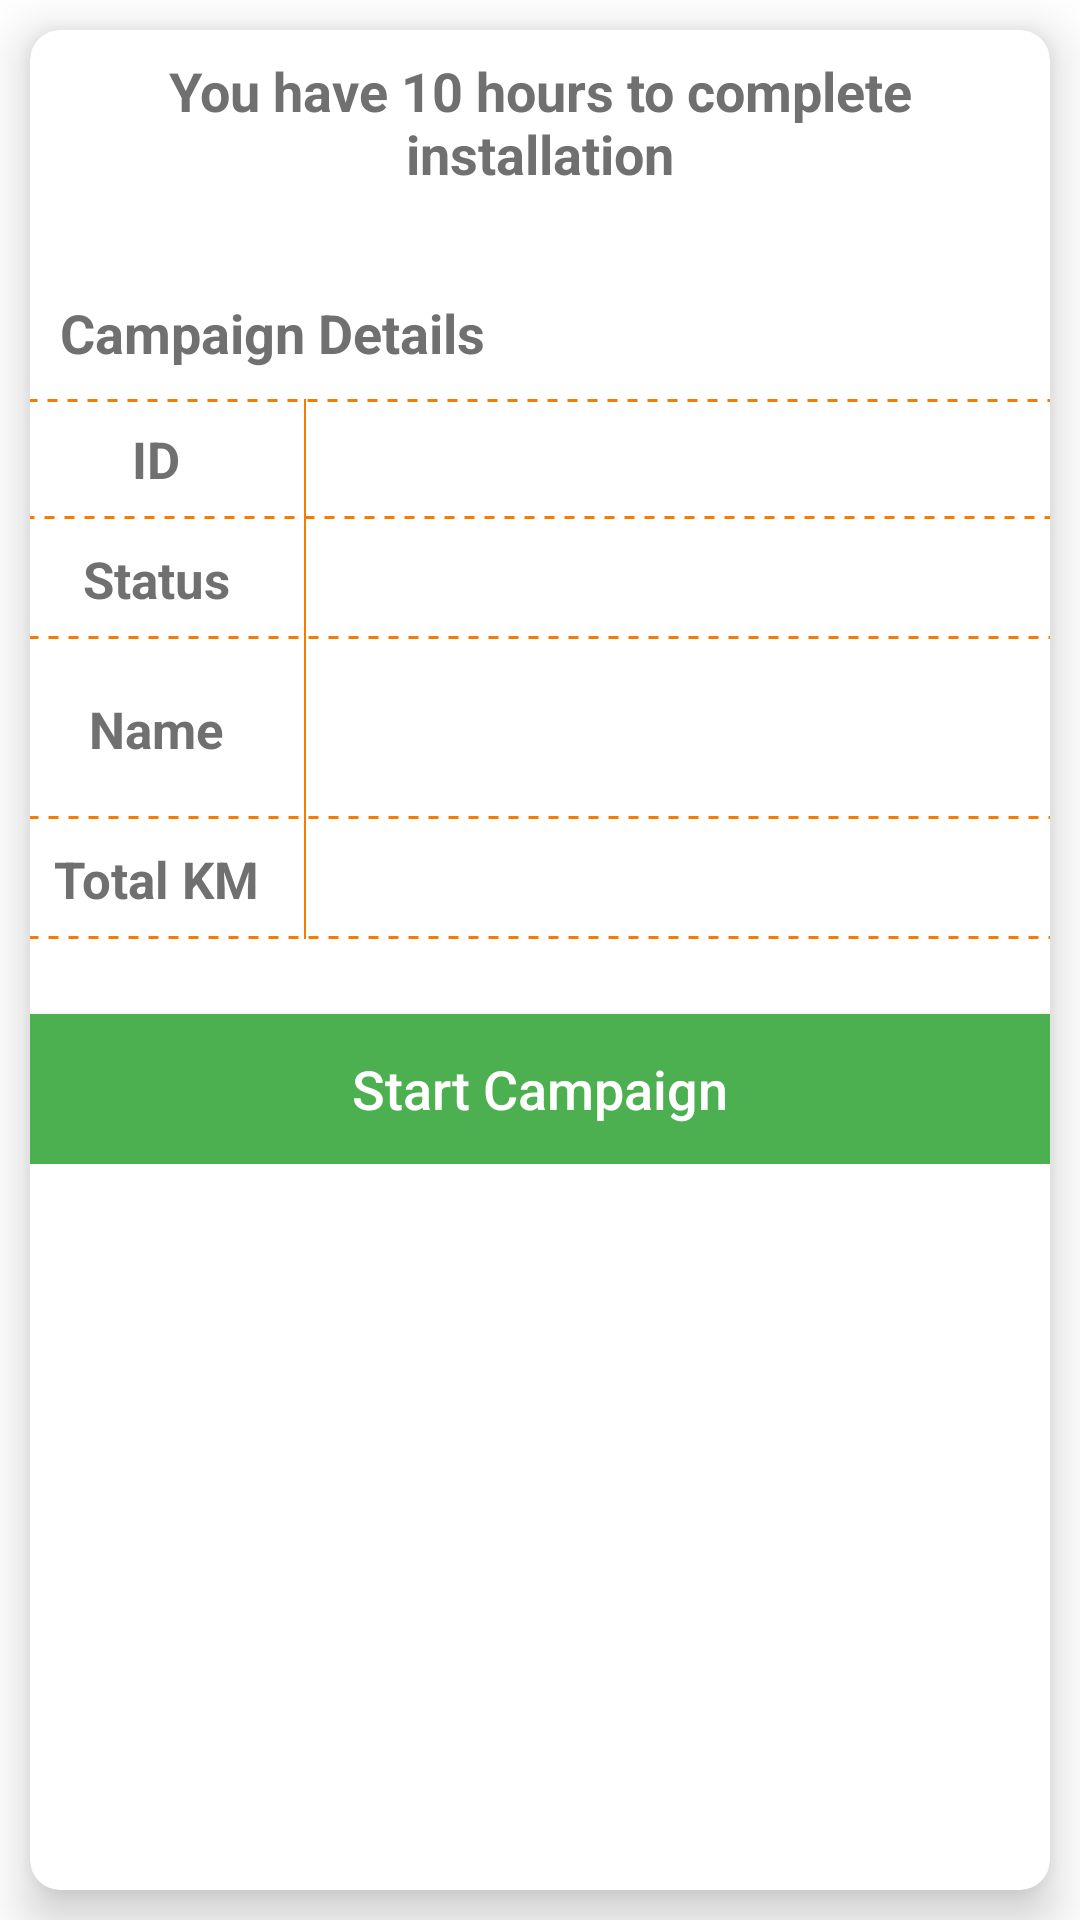

Layout XML and referenced resources for this Android screen:
<!-- AndroidManifest.xml: application theme AppTheme -->
<!-- res/layout/activity_view_campaign_details.xml -->
<?xml version="1.0" encoding="utf-8"?>
<LinearLayout xmlns:android="http://schemas.android.com/apk/res/android"
    xmlns:app="http://schemas.android.com/apk/res-auto"
    xmlns:tools="http://schemas.android.com/tools"
    android:layout_width="match_parent"
    android:orientation="vertical"
    android:background="@color/white"
    android:layout_height="match_parent"
    tools:context=".Driver_Activity.ViewCampaignDetails">

    <androidx.cardview.widget.CardView
        android:layout_width="match_parent"
        android:layout_height="match_parent"
        android:layout_margin="10dp"
        app:cardBackgroundColor="@color/white"
        app:cardElevation="10dp"
        app:cardCornerRadius="10dp">

    <ScrollView
        android:layout_width="match_parent"
        android:layout_weight="1"
        android:layout_height="match_parent">


        <LinearLayout
            android:layout_width="match_parent"
            android:layout_height="match_parent"
            android:orientation="vertical">

            <LinearLayout
                android:layout_width="match_parent"
                android:id="@+id/imagesLinearyout"
                android:layout_height="wrap_content"
                android:orientation="vertical">

                <TextView
                    android:layout_width="match_parent"
                    android:layout_height="wrap_content"
                    android:text="You have 10 hours to complete installation"
                    android:textSize="18sp"
                    android:layout_marginTop="8dp"
                    android:textColor="@color/text"
                    android:gravity="center"
                    android:textStyle="bold"/>

                <TextView
                    android:layout_width="match_parent"
                    android:layout_height="wrap_content"
                    android:text=""
                    android:gravity="center"
                    android:id="@+id/timertextview"
                    android:textSize="15sp"/>

                <TextView
                    android:layout_width="match_parent"
                    android:layout_height="wrap_content"
                    android:text="Campaign Details"
                    android:paddingLeft="10dp"
                    android:layout_marginTop="15sp"
                    android:layout_marginBottom="10dp"
                    android:textStyle="bold"
                    android:textColor="@color/text"
                    android:textSize="18sp"/>

                <TableLayout
                    android:layout_width="match_parent"
                    android:layout_marginBottom="15dp"
                    android:layout_height="wrap_content">

                <TableRow
                    android:layout_width="match_parent"
                    android:background="@drawable/top_bottom_line"
                    android:layout_height="wrap_content">

                    <TextView
                        android:layout_width="match_parent"
                        android:layout_height="40dp"
                        android:gravity="center"
                        android:text="ID"
                        android:layout_marginLeft="8dp"
                        android:layout_marginRight="15dp"
                        android:textStyle="bold"
                        android:textColor="@color/text"
                        android:textSize="17sp"
                        android:layout_weight="0"/>

                    <TextView
                        android:layout_width="0.6dp"
                        android:layout_height="match_parent"
                        android:text="|"
                        android:background="@color/colorPrimaryDark"
                        android:layout_weight="0"/>

                    <TextView
                        android:layout_width="match_parent"
                        android:layout_height="40dp"
                        android:id="@+id/id"
                        android:gravity="center"
                        android:text=""
                        android:textColor="@color/text"
                        android:textSize="17sp"
                        android:layout_weight="1"/>

                </TableRow>

                <TableRow
                    android:layout_width="match_parent"
                    android:background="@drawable/bottom_line"
                    android:layout_height="wrap_content">

                    <TextView
                        android:layout_width="match_parent"
                        android:layout_height="40dp"
                        android:gravity="center"
                        android:text="Status"
                        android:layout_marginLeft="8dp"
                        android:layout_marginRight="15dp"
                        android:textStyle="bold"
                        android:textColor="@color/text"
                        android:textSize="17sp"
                        android:layout_weight="0"/>

                    <TextView
                        android:layout_width="0.6dp"
                        android:layout_height="match_parent"
                        android:text="|"
                        android:background="@color/colorPrimaryDark"
                        android:layout_weight="0"/>

                    <TextView
                        android:layout_width="match_parent"
                        android:layout_height="40dp"
                        android:id="@+id/status"
                        android:gravity="center"
                        android:text=""
                        android:textColor="@color/text"
                        android:textSize="17sp"
                        android:layout_weight="1"/>

                </TableRow>

                    <TableRow
                        android:layout_width="match_parent"
                        android:background="@drawable/bottom_line"
                        android:layout_height="wrap_content">

                        <TextView
                            android:layout_width="match_parent"
                            android:layout_height="60dp"
                            android:gravity="center"
                            android:text="Name"
                            android:layout_marginLeft="8dp"
                            android:layout_marginRight="15dp"
                            android:textStyle="bold"
                            android:textColor="@color/text"
                            android:textSize="17sp"
                            android:layout_weight="0"/>

                        <TextView
                            android:layout_width="0.6dp"
                            android:layout_height="match_parent"
                            android:text="|"
                            android:background="@color/colorPrimaryDark"
                            android:layout_weight="0"/>

                        <TextView
                            android:layout_width="match_parent"
                            android:layout_height="60dp"
                            android:id="@+id/name"
                            android:gravity="center"
                            android:text=""
                            android:textColor="@color/text"
                            android:textSize="17sp"
                            android:layout_weight="1"/>

                    </TableRow>


                    <TableRow
                        android:layout_width="match_parent"
                        android:background="@drawable/bottom_line"
                        android:layout_height="wrap_content">

                        <TextView
                            android:layout_width="match_parent"
                            android:layout_height="40dp"
                            android:gravity="center"
                            android:text="Total KM"
                            android:layout_marginLeft="8dp"
                            android:layout_marginRight="15dp"
                            android:textStyle="bold"
                            android:textColor="@color/text"
                            android:textSize="17sp"
                            android:layout_weight="0"/>

                        <TextView
                            android:layout_width="0.6dp"
                            android:layout_height="match_parent"
                            android:text="|"
                            android:background="@color/colorPrimaryDark"
                            android:layout_weight="0"/>

                        <TextView
                            android:layout_width="match_parent"
                            android:layout_height="40dp"
                            android:id="@+id/totalKilometer"
                            android:gravity="center"
                            android:text=""
                            android:textColor="@color/text"
                            android:textSize="17sp"
                            android:layout_weight="1"/>

                    </TableRow>

                </TableLayout>

            </LinearLayout>


            <Button
                android:layout_width="match_parent"
                android:layout_height="50dp"
                android:text="Start Campaign"
                android:textSize="18sp"
                android:onClick="StartCampaignButtonClick"
                android:layout_marginTop="10dp"
                android:textColor="@color/white"
                android:textAllCaps="false"
                android:layout_gravity="bottom"
                android:layout_weight="0"
                android:background="#4CAF50"/>


        </LinearLayout>

    </ScrollView>


        </androidx.cardview.widget.CardView>

</LinearLayout>
<!-- resources referenced by this layout -->
<resources>
  <color name="colorPrimaryDark">#F57C00</color>
  <color name="text">#707070</color>
  <color name="white">#ffffff</color>
  <!-- drawable bottom_line (drawable) -->
  <?xml version="1.0" encoding="utf-8"?>
  <layer-list xmlns:android="http://schemas.android.com/apk/res/android">
  
      <item>
          <shape android:shape="rectangle" >
              <solid android:color="#fff" />
          </shape>
      </item>
  
      <item android:top="-8dp" android:right="-8dp" android:left="-8dp">
          <shape>
              <solid android:color="@android:color/transparent" />
              <stroke
                  android:dashGap="10px"
                  android:dashWidth="10px"
                  android:width="1dp"
                  android:color="@color/colorPrimaryDark" />
          </shape>
      </item>
  
  </layer-list>
  <!-- drawable top_bottom_line (drawable) -->
  <?xml version="1.0" encoding="utf-8"?>
  <layer-list xmlns:android="http://schemas.android.com/apk/res/android">
  
      <item>
          <shape android:shape="rectangle" >
              <solid android:color="#fff" />
          </shape>
      </item>
  
      <item  android:right="-8dp" android:left="-8dp">
          <shape>
              <solid android:color="@android:color/transparent" />
              <stroke
                  android:dashGap="10px"
                  android:dashWidth="10px"
                  android:width="1dp"
                  android:color="@color/colorPrimaryDark" />
          </shape>
      </item>
  
  </layer-list>
  <style name="AppTheme" parent="Theme.AppCompat.Light.NoActionBar">
          
          <item name="colorPrimary">@color/colorPrimary</item>
          <item name="colorPrimaryDark">@color/colorPrimaryDark</item>
          <item name="colorAccent">@color/colorAccent</item>
      </style>
  <color name="colorPrimary">#FF9800</color>
  <color name="colorAccent">#F57C00</color>
</resources>
